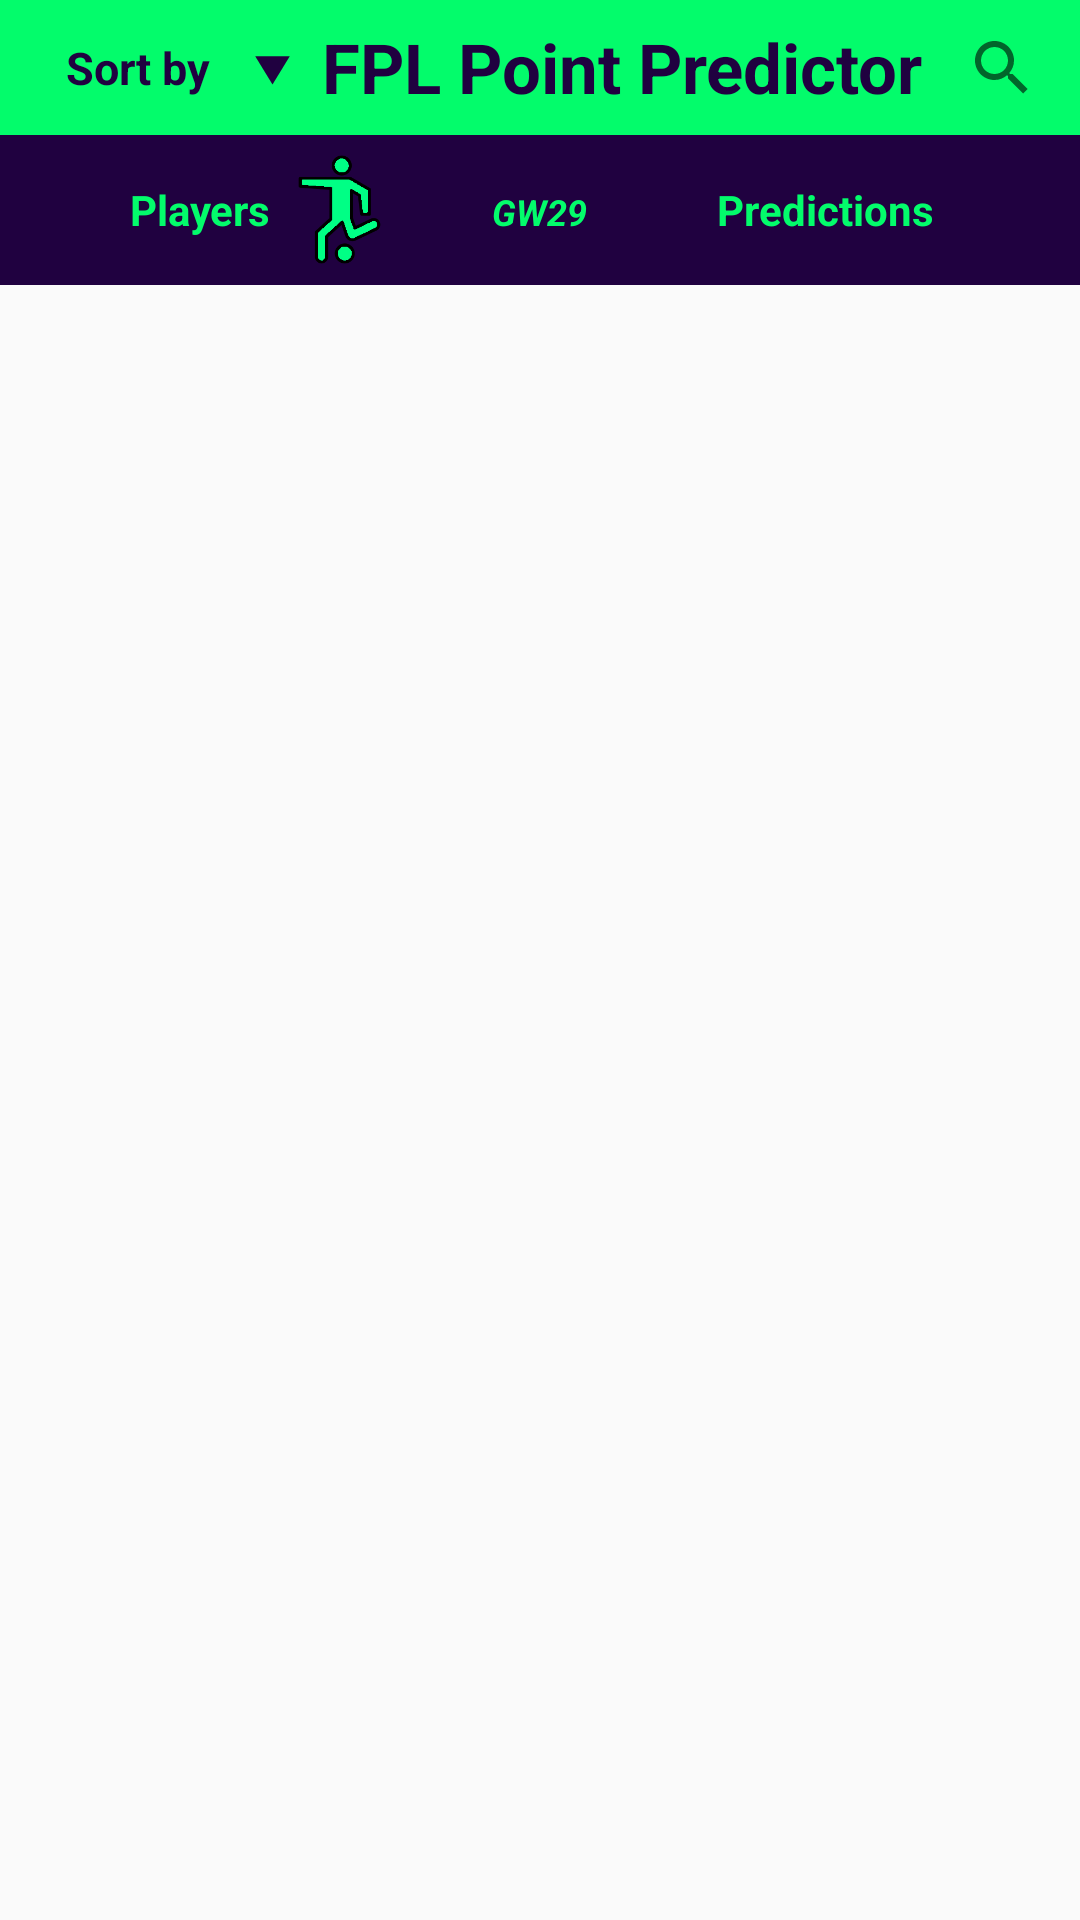

Here is an Android app screen rendered from its layout file. Give the layout XML and the strings, colors and styles it references.
<!-- AndroidManifest.xml: application theme AppTheme -->
<!-- res/layout/activity_main.xml -->
<?xml version="1.0" encoding="utf-8"?>
<LinearLayout xmlns:android="http://schemas.android.com/apk/res/android"
    xmlns:app="http://schemas.android.com/apk/res-auto"
    xmlns:tools="http://schemas.android.com/tools"
    android:layout_width="match_parent"
    android:layout_height="match_parent"
    android:orientation="vertical"
    tools:context=".MainActivity">
    <LinearLayout
        android:layout_width="match_parent"
        android:layout_height="45dp"
        android:background="#03fc6b"
        android:weightSum="6">


        <TextView
            android:id="@+id/tvSortBy"
            android:layout_width="90dp"
            android:layout_height="match_parent"
            android:layout_weight="1"
            android:gravity="center"
            android:padding="11dp"
            android:text="@string/sort_by"
            android:textAlignment="center"
            android:textColor="#200140"
            android:textSize="15sp"
            android:textStyle="bold">
        </TextView>

        <Spinner
            android:id="@+id/sortSpinner"
            android:layout_width="26dp"
            android:layout_height="match_parent"
            android:layout_marginStart="-15dp"
            android:layout_marginLeft="-15dp"
            android:layout_weight="1"
            android:background="@drawable/ic_action_spinner"
            />

        <TextView
            android:id="@+id/FPLPPHeading"
            android:layout_width="wrap_content"
            android:layout_height="match_parent"
            android:layout_weight="3"
            android:gravity="center"
            android:padding="0dp"
            android:text="@string/fpl_point_predictions_heading"
            android:textAlignment="center"
            android:textColor="#200140"
            android:textSize="23sp"
            android:textStyle="bold"
            app:fontFamily="@font/premier_league_font">
        </TextView>

        <SearchView
            android:id="@+id/searchView"
            android:layout_width="wrap_content"
            android:layout_height="match_parent"
            android:maxWidth="275dp"
            android:layout_weight="1"
            android:textAlignment="center"
            android:gravity="center"
            android:textColor="#200140"
            android:textSize="16sp"
            android:textStyle="bold"/>

    </LinearLayout>



    <LinearLayout
        android:layout_width="match_parent"
        android:layout_height="50dp"
        android:background="#200140"
        android:weightSum="10">


        <LinearLayout
            android:id="@+id/players_column_header"
            android:layout_width="0dp"
            android:layout_height="50dp"
            android:layout_weight="4.99"
            android:gravity="center"
            android:orientation="horizontal"
            android:layout_marginEnd="-25dp"
            android:layout_marginRight="-25dp">

            <TextView
                android:text="@string/players_column"
                android:textColor="#03fc6b"
                android:padding="10dp"
                android:layout_width="wrap_content"
                android:layout_height="wrap_content"
                android:textStyle="bold">
            </TextView>
            <ImageView
                android:id="@+id/forward_icon"
                android:layout_width="wrap_content"
                android:layout_height="wrap_content"
                android:src="@drawable/foward_icon"
                android:padding="4dp"
                android:adjustViewBounds="true"
                android:maxHeight="45dp"
                android:layout_marginStart="-10dp"
                android:layout_marginLeft="-10dp"
                android:contentDescription="@string/football_player_icon" />
        </LinearLayout>

        <TextView
            android:text="@string/tvGameweek"
            android:textColor="#03fc6b"
            android:layout_width="70dp"
            android:layout_height="wrap_content"
            android:layout_weight="0.02"
            android:textStyle="bold|italic"
            android:textAlignment="center"
            android:gravity="center"
            android:textSize="12sp"
            >
        </TextView>
        <TextView
            android:text="@string/predictions_column"
            android:textColor="#03fc6b"
            android:layout_width="0dp"
            android:layout_height="50dp"
            android:layout_weight="4.99"
            android:gravity="center"
            android:orientation="horizontal"
            android:textStyle="bold"
            android:layout_marginStart="-25dp"
            android:layout_marginLeft="-25dp"
            >
        </TextView>
    </LinearLayout>

    <ListView
        android:id="@+id/listView"
        android:layout_width="match_parent"
        android:layout_height="match_parent"/>

    <TextView
        android:id="@+id/customToastText"
        android:textSize="16sp"
        android:layout_width="wrap_content"
        android:layout_height="wrap_content"
        android:textColor="#FFF"
        android:padding="6dp"/>


</LinearLayout>
<!-- resources referenced by this layout -->
<resources>
  <!-- drawable foward_icon: png bitmap (drawable, 4768 bytes) -->
  <!-- drawable ic_action_spinner (drawable-anydpi) -->
  <vector xmlns:android="http://schemas.android.com/apk/res/android"
      android:width="15dp"
      android:height="15dp"
      android:viewportWidth="24"
      android:viewportHeight="24"
      android:tint="#200140"
      android:alpha="1.0">
      <path
          android:fillColor="#200140"
          android:pathData="M7,10l5,5 5,-5z"/>
  </vector>
  <string name="football_player_icon">Football Player icon</string>
  <string name="fpl_point_predictions_heading">FPL Point Predictor</string>
  <string name="players_column">Players</string>
  <string name="predictions_column">Predictions</string>
  <string name="sort_by">Sort by</string>
  <string name="tvGameweek">GW29</string>
  <style name="AppTheme" parent="Theme.AppCompat.Light.NoActionBar">
          
          <item name="colorPrimary">@color/colorPrimary</item>
          <item name="colorPrimaryDark">@color/colorPrimaryDark</item>
          <item name="colorAccent">@color/colorAccent</item>
      </style>
  <!-- not gathered from this repository: default colours our renderer supplied (Android Studio template values) -->
  <color name="colorPrimary">#FF6200EE</color>
  <color name="colorPrimaryDark">#FF3700B3</color>
  <color name="colorAccent">#FF03DAC5</color>
</resources>
